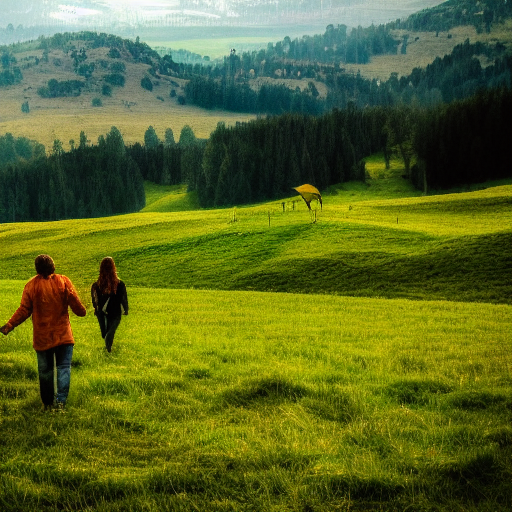
Generation parameters embedded in this image by AUTOMATIC1111 Stable Diffusion web UI or a fork of it (Forge, ...) (PNG 'parameters' text chunk):
landscape, people, epic scene, meadow
Steps: 55, Sampler: Euler a, CFG scale: 7, Seed: 3582802251, Size: 512x512, Model hash: 7460a6fa